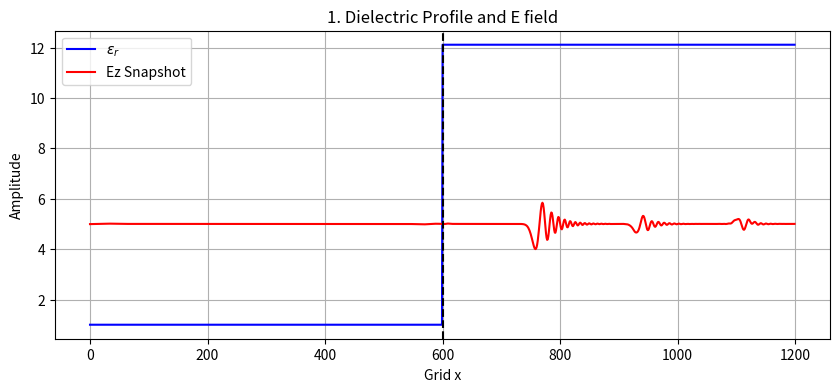
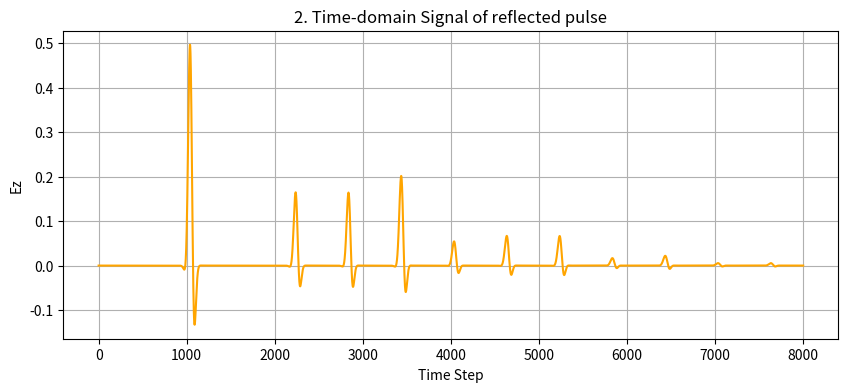
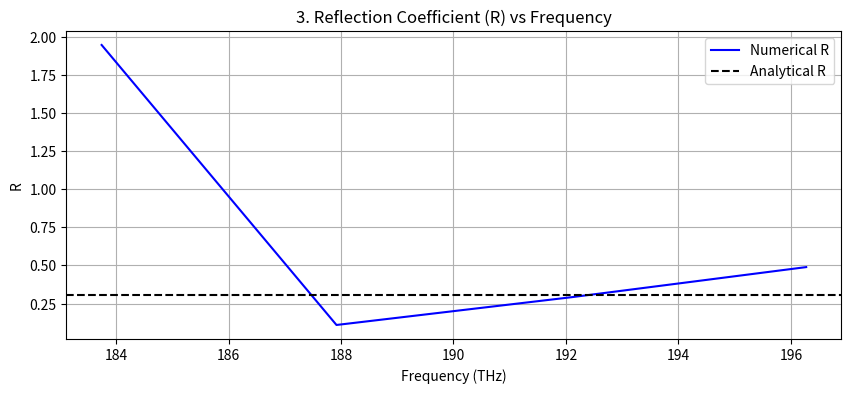
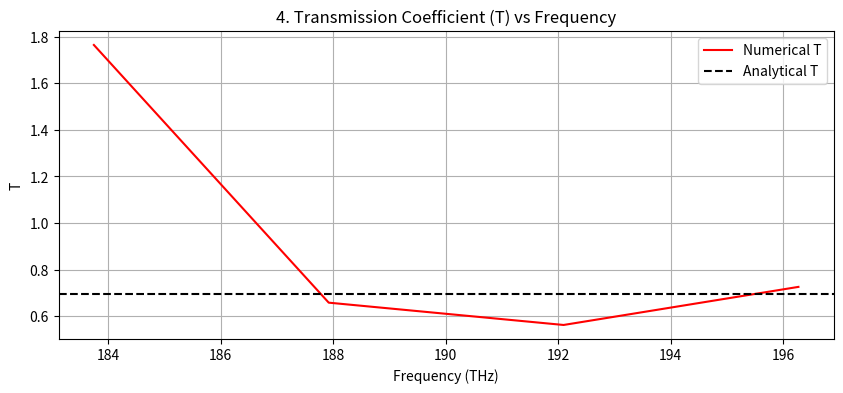

Write Python code to recreate these figures, in order.
import numpy as np
import matplotlib.pyplot as plt
from scipy.fft import fft, fftfreq

nx = 1200
nt = 8000

c0 = 299792458.0
eps0 = 8.854e-12
mu0 = 4 * np.pi * 1e-7

f0 = 192e12
lam0 = c0 / f0

n_air = 1.0
n_si = 3.48

dx = lam0 / (n_si * 25)
S = 0.5
dt = S * dx / c0

interface_idx = nx // 2

er = np.ones(nx) * (n_air**2)
er[interface_idx:] = n_si**2

ce = dt / (eps0 * er * dx)
ch = dt / (mu0 * dx)

source_pos = nx // 4
refl_probe = interface_idx - 150
trans_probe = interface_idx + 150



er_ref = np.ones(nx) * (n_air**2)
ce_ref = dt / (eps0 * er_ref * dx)

Ez = np.zeros(nx)
Hy = np.zeros(nx + 1)

inc_record = []

for tn in range(nt):

    # H-update
    Hy[1:-1] += ch * (Ez[1:] - Ez[:-1])

    ez_low_old = Ez[1]
    ez_high_old = Ez[-2]

    # E-update
    Ez[:] += ce_ref * (Hy[1:] - Hy[:-1])

    # Simple ABC
    Ez[0] = ez_low_old
    Ez[-1] = ez_high_old

    t0, sigma = 150 * dt, 30 * dt

    pulse = np.exp(
        -0.5 * ((tn * dt - t0) / sigma) ** 2
        ) * np.sin(2 * np.pi * f0 * tn * dt)

    Ez[source_pos] += pulse

    inc_record.append(Ez[refl_probe])


Ez = np.zeros(nx)
Hy = np.zeros(nx + 1)

total_record = []
trans_record = []

for tn in range(nt):

    # H field update
    Hy[1:-1] += ch * (Ez[1:] - Ez[:-1])

    ez_low_old = Ez[1]
    ez_high_old = Ez[-2]

    # E field update
    Ez[:] += ce * (Hy[1:] - Hy[:-1])

    # ABC
    Ez[0] = ez_low_old
    Ez[-1] = ez_high_old

    
    t0, sigma = 150 * dt, 30 * dt

    pulse = np.exp(
        -0.5 * ((tn * dt - t0) / sigma) ** 2
        ) * np.sin(2 * np.pi * f0 * tn * dt)

    Ez[source_pos] += pulse

    total_record.append(Ez[refl_probe])
    trans_record.append(Ez[trans_probe])



refl_record = np.array(total_record) - np.array(inc_record)



freqs = fftfreq(nt, dt)
mask = (freqs >= 180e12) & (freqs <= 200e12)
f_thz = freqs[mask] / 1e12

FFT_inc = fft(inc_record)[mask]
FFT_refl = fft(refl_record)[mask]
FFT_trans = fft(trans_record)[mask]

eps_small = 1e-15

R_numerical = (np.abs(FFT_refl) / np.abs(FFT_inc)) ** 2
T_numerical = (n_si / n_air) * (np.abs(FFT_trans) / np.abs(FFT_inc)) ** 2

R_analytical = ((n_air - n_si) / (n_air + n_si)) ** 2

T_analytical = 1 - R_analytical


plt.figure(figsize=(10, 4))
plt.plot(er, 'b', label=r'$\epsilon_r$')
ez_scaled = Ez / np.max(np.abs(Ez)) 
plt.plot(ez_scaled + 5, 'r', label='Ez Snapshot')
plt.axvline(interface_idx, color='k', linestyle='--')
plt.title("1. Dielectric Profile and E field")
plt.xlabel("Grid x")
plt.ylabel("Amplitude")
plt.legend()
plt.grid(True)



plt.figure(figsize=(10, 4))
plt.plot(refl_record, color='orange')
plt.title("2. Time-domain Signal of reflected pulse")
plt.xlabel("Time Step")
plt.ylabel("Ez")
plt.grid(True)



plt.figure(figsize=(10, 4))
plt.plot(f_thz, R_numerical, 'b-', label='Numerical R')
plt.axhline(R_analytical, color='k', ls='--', label='Analytical R')
plt.title("3. Reflection Coefficient (R) vs Frequency")
plt.xlabel("Frequency (THz)")
plt.ylabel("R")
plt.legend()
plt.grid(True)


plt.figure(figsize=(10, 4))
plt.plot(f_thz, T_numerical, 'r-', label='Numerical T')
plt.axhline(T_analytical, color='k', ls='--', label='Analytical T')
plt.title("4. Transmission Coefficient (T) vs Frequency")
plt.xlabel("Frequency (THz)")
plt.ylabel("T")
plt.legend()
plt.grid(True)

plt.show()
